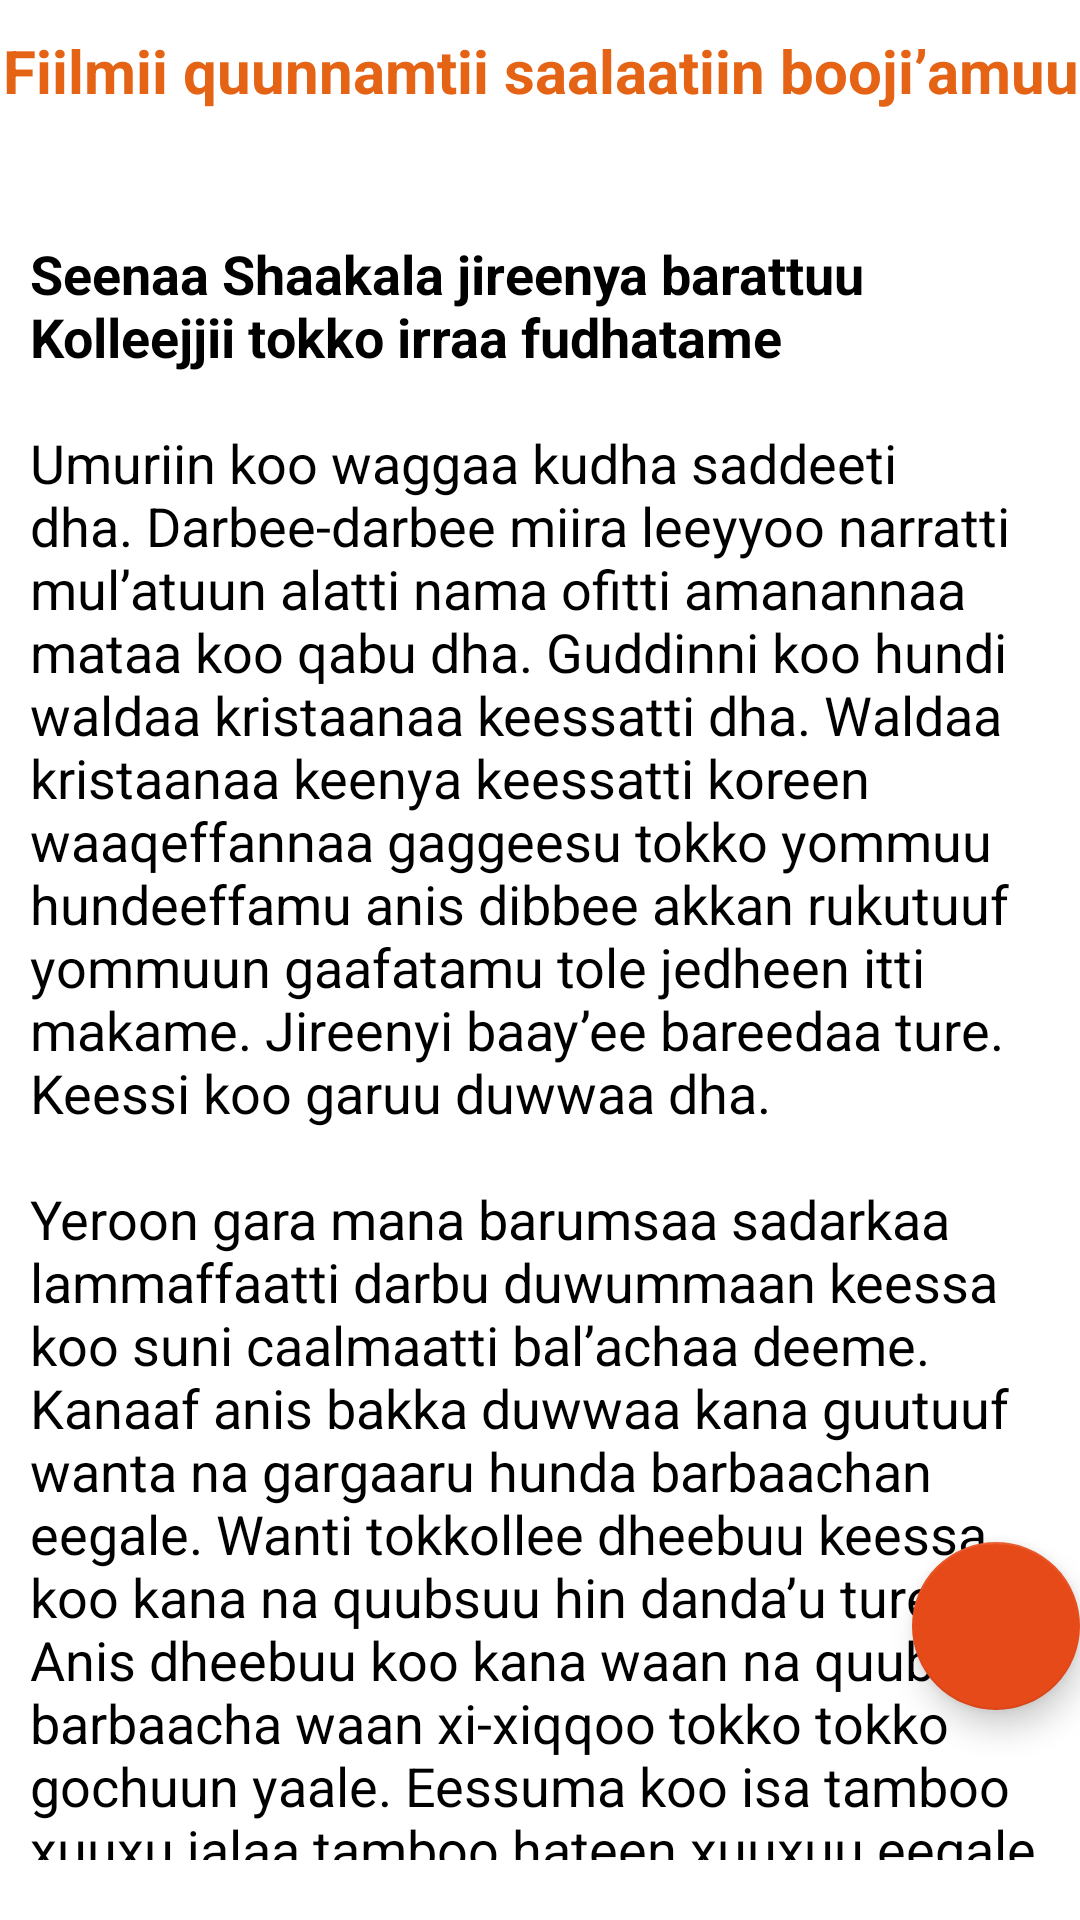

Reconstruct the res/layout file that produces this screen, plus the resources it refers to.
<!-- AndroidManifest.xml: application theme MyMaterialTheme -->
<!-- res/layout/fragemnt_fikir_twenty2.xml -->
<RelativeLayout xmlns:android="http://schemas.android.com/apk/res/android"
    xmlns:tools="http://schemas.android.com/tools"
    android:layout_width="match_parent"
    android:layout_height="match_parent"
    android:background="#ffffff"
    android:paddingTop="10dp"

    >

    <LinearLayout
        android:layout_width="match_parent"
        android:layout_height="wrap_content"
        android:orientation="vertical">

        <TextView
            android:textAlignment="center"
            android:layout_width="match_parent"
            android:layout_height="wrap_content"
            android:text="@string/yewesib_film_mirkogna"
            android:textColor="#e46315"
            android:textSize="20dp"
            android:textStyle="bold" />

        <ScrollView
            android:layout_width="match_parent"
            android:layout_height="match_parent"
            android:layout_marginLeft="10dp"
            android:layout_marginRight="10dp"
            android:layout_marginBottom="20dp"
            tools:context="gcme.hascom.Fragments.Six">

            <TextView
                android:id="@+id/tvTwenty2"
                android:layout_width="match_parent"
                android:layout_height="wrap_content"
                android:layout_centerInParent="true"
                android:text="@string/yewesib_film_mirkogna_content"
                android:textColor="#000000"
                android:textIsSelectable="true"
                android:textSize="18dp" />


        </ScrollView>
    </LinearLayout>

    <com.google.android.material.floatingactionbutton.FloatingActionButton
        android:id="@+id/fab_twenty2"
        android:layout_width="wrap_content"
        android:layout_height="wrap_content"
        android:layout_alignParentEnd="true"
        android:layout_alignParentBottom="true"
        android:layout_marginBottom="70dp"
        android:src="@drawable/ic_action_share" />
</RelativeLayout>
<!-- resources referenced by this layout -->
<resources>
  <string name="yewesib_film_mirkogna">Fiilmii quunnamtii saalaatiin booji’amuu</string>
  <color name="colorPrimary">#ef6c00</color>
  <color name="colorPrimaryDark">#e64a19</color>
  <color name="colorAccent">#e64a19</color>
</resources>
